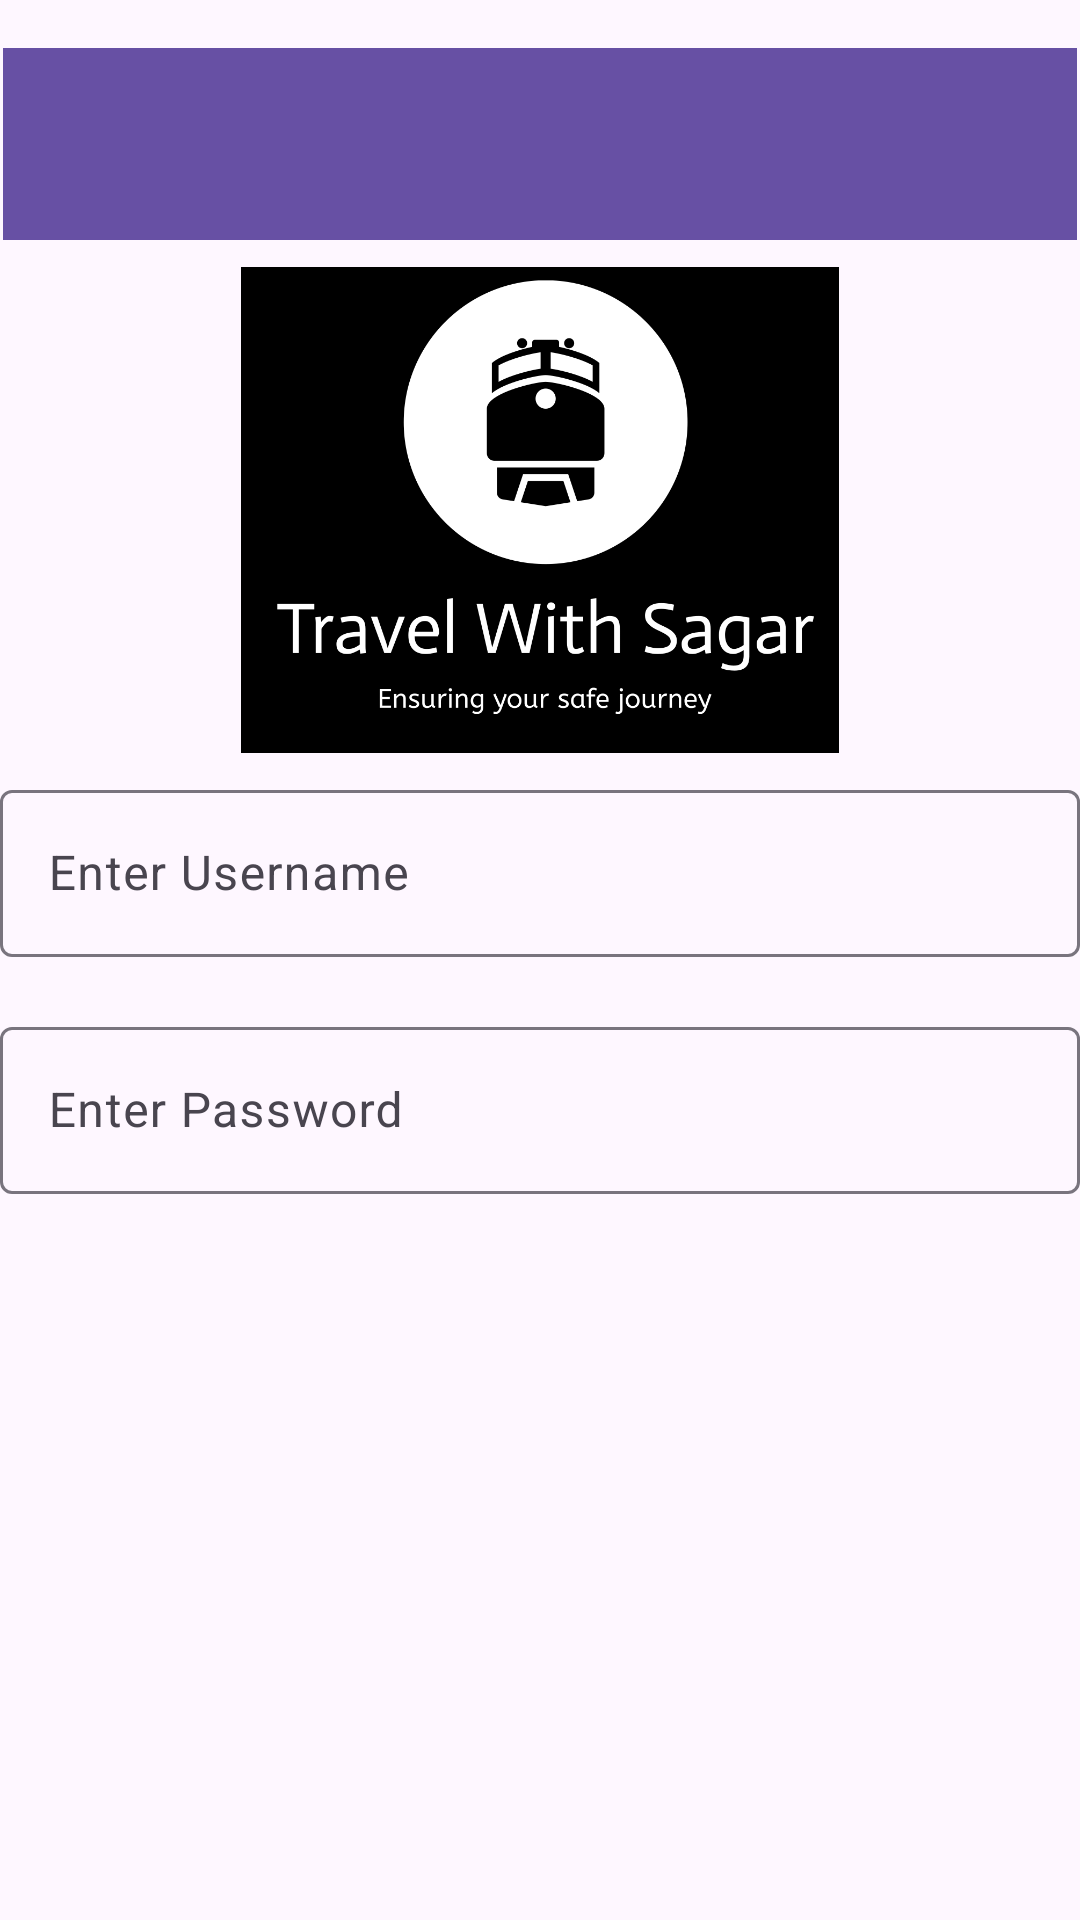

Produce the Android XML layout that renders to this screen, including the resource entries it uses.
<!-- AndroidManifest.xml: application theme Theme.TrainApplication2 -->
<!-- res/layout/activity_main.xml -->
<?xml version="1.0" encoding="utf-8"?>
<androidx.constraintlayout.widget.ConstraintLayout xmlns:android="http://schemas.android.com/apk/res/android"
    xmlns:app="http://schemas.android.com/apk/res-auto"
    xmlns:tools="http://schemas.android.com/tools"
    android:id="@+id/main"
    android:layout_width="match_parent"
    android:layout_height="match_parent"
    tools:context=".MainActivity">


    <com.google.android.material.appbar.MaterialToolbar
        android:id="@+id/materialToolbar"
        android:layout_width="0dp"
        android:layout_height="wrap_content"
        android:layout_marginStart="1dp"
        android:layout_marginTop="16dp"
        android:layout_marginEnd="1dp"
        android:layout_marginBottom="9dp"
        android:background="?attr/colorPrimary"
        android:minHeight="?attr/actionBarSize"
        android:theme="?attr/actionBarTheme"
        app:layout_constraintBottom_toTopOf="@+id/imageButton"
        app:layout_constraintEnd_toEndOf="parent"
        app:layout_constraintStart_toStartOf="parent"
        app:layout_constraintTop_toTopOf="parent" />

    <com.google.android.material.textfield.TextInputLayout
        android:id="@+id/textInputLayoutUsername"
        android:layout_width="0dp"
        android:layout_height="wrap_content"
        android:layout_marginBottom="18dp"
        app:layout_constraintBottom_toTopOf="@+id/textInputLayoutPassword"
        app:layout_constraintEnd_toEndOf="parent"
        app:layout_constraintStart_toStartOf="parent"
        app:layout_constraintTop_toBottomOf="@+id/imageButton">

        <com.google.android.material.textfield.TextInputEditText
            android:id="@+id/editTextUsername"
            android:layout_width="match_parent"
            android:layout_height="wrap_content"
            android:backgroundTint="@color/white"
            android:hint="Enter Username"
            android:inputType="text"
            android:textColor="@color/grey" />

    </com.google.android.material.textfield.TextInputLayout>

    <com.google.android.material.textfield.TextInputLayout
        android:id="@+id/textInputLayoutPassword"
        android:layout_width="0dp"
        android:layout_height="wrap_content"
        android:layout_marginBottom="69dp"
        app:layout_constraintBottom_toTopOf="@+id/buttonLogin"
        app:layout_constraintEnd_toEndOf="parent"
        app:layout_constraintStart_toStartOf="parent"
        app:layout_constraintTop_toBottomOf="@+id/textInputLayoutUsername">

        <com.google.android.material.textfield.TextInputEditText
            android:id="@+id/editTextPassword"
            android:layout_width="match_parent"
            android:layout_height="wrap_content"
            android:backgroundTint="@color/white"
            android:hint="Enter Password"
            android:inputType="textPassword"
            android:textColor="@color/grey" />

    </com.google.android.material.textfield.TextInputLayout>

    <com.google.android.material.button.MaterialButton
        android:id="@+id/buttonLogin"
        android:layout_width="183dp"
        android:layout_height="0dp"
        android:layout_marginBottom="174dp"
        android:text="Login"
        app:layout_constraintBottom_toTopOf="@+id/buttonSignUp"
        app:layout_constraintEnd_toEndOf="parent"
        app:layout_constraintStart_toStartOf="parent"
        app:layout_constraintTop_toBottomOf="@+id/textInputLayoutPassword" />

    <com.google.android.material.textview.MaterialTextView
        android:id="@+id/textView"
        android:layout_width="155dp"
        android:layout_height="0dp"
        android:layout_marginStart="84dp"
        android:layout_marginTop="6dp"
        android:layout_marginBottom="8dp"
        android:text="Not A Member?"
        android:textSize="20sp"
        app:layout_constraintBottom_toBottomOf="parent"
        app:layout_constraintStart_toStartOf="parent"
        app:layout_constraintTop_toTopOf="@+id/buttonSignUp" />

    <com.google.android.material.button.MaterialButton
        android:id="@+id/buttonSignUp"
        android:layout_width="114dp"
        android:layout_height="0dp"
        android:layout_marginEnd="63dp"
        android:layout_marginBottom="10dp"
        android:text="SignUp"
        app:layout_constraintBottom_toBottomOf="parent"
        app:layout_constraintEnd_toEndOf="parent"
        app:layout_constraintTop_toBottomOf="@+id/buttonLogin" />

    <com.google.android.material.imageview.ShapeableImageView
        android:id="@+id/imageButton"
        android:layout_width="202dp"
        android:layout_height="162dp"
        android:layout_marginBottom="7dp"
        app:layout_constraintBottom_toTopOf="@+id/textInputLayoutUsername"
        app:layout_constraintEnd_toEndOf="parent"
        app:layout_constraintStart_toStartOf="parent"
        app:layout_constraintTop_toBottomOf="@+id/materialToolbar"
        app:srcCompat="@drawable/logo" />

</androidx.constraintlayout.widget.ConstraintLayout>
<!-- resources referenced by this layout -->
<resources>
  <color name="grey">#A89393</color>
  <color name="white">#FFFFFFFF</color>
  <!-- drawable logo: png bitmap (drawable, 60067 bytes) -->
  <style name="Theme.TrainApplication2" parent="Base.Theme.TrainApplication2" />
  <style name="Base.Theme.TrainApplication2" parent="Theme.Material3.DayNight.NoActionBar">
          
          
      </style>
</resources>
